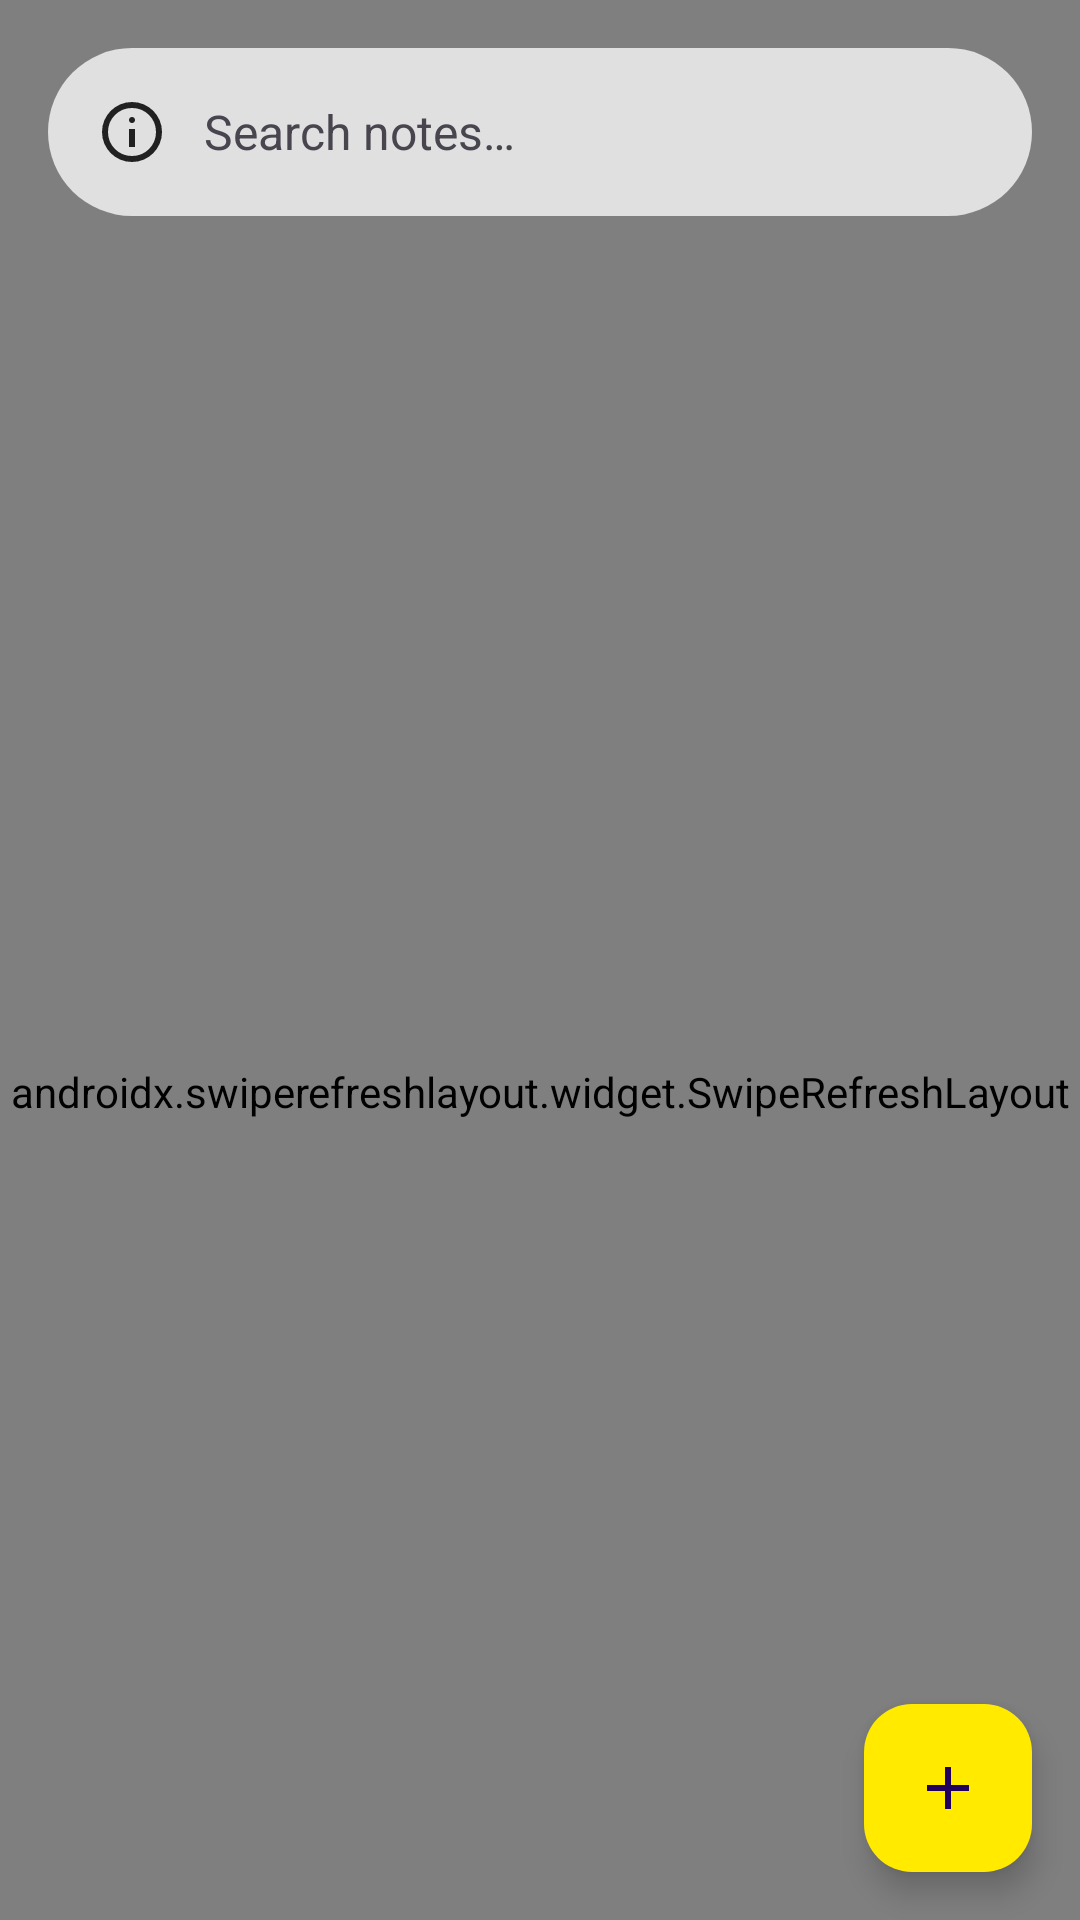

Produce the Android XML layout that renders to this screen, including the resource entries it uses.
<!-- AndroidManifest.xml: application theme Theme.Notes -->
<!-- res/layout/fragment_notes_list.xml -->
<?xml version="1.0" encoding="utf-8"?>
<androidx.coordinatorlayout.widget.CoordinatorLayout xmlns:android="http://schemas.android.com/apk/res/android"
    xmlns:app="http://schemas.android.com/apk/res-auto"
    xmlns:tools="http://schemas.android.com/tools"
    android:layout_width="match_parent"
    android:layout_height="match_parent">

    <androidx.swiperefreshlayout.widget.SwipeRefreshLayout
        android:id="@+id/swipe_to_refresh"
        android:layout_width="match_parent"
        android:layout_height="match_parent"
        app:layout_behavior="com.google.android.material.search.SearchBar$ScrollingViewBehavior">

        <FrameLayout
            android:layout_width="match_parent"
            android:layout_height="match_parent">

            <pl.atk.notes.presentation.utils.views.EmptyView
                android:id="@+id/empty_view_notes"
                android:layout_width="match_parent"
                android:layout_height="wrap_content"
                android:layout_gravity="center"
                android:visibility="gone"
                app:icon="@drawable/ic_add"
                app:text="@string/empty_notes_description" />

            <androidx.recyclerview.widget.RecyclerView
                android:id="@+id/recycler_notes"
                android:layout_width="match_parent"
                android:layout_height="match_parent"
                android:clipToPadding="false"
                android:paddingTop="88dp"
                tools:itemCount="10"
                tools:listitem="@layout/item_note" />

        </FrameLayout>

    </androidx.swiperefreshlayout.widget.SwipeRefreshLayout>

    <com.google.android.material.appbar.MaterialToolbar
        android:id="@+id/choose_toolbar"
        android:layout_width="match_parent"
        android:layout_height="wrap_content"
        android:visibility="gone"
        app:navigationIcon="@drawable/ic_close" />

    <com.google.android.material.appbar.AppBarLayout
        android:id="@+id/appBarLayout"
        android:layout_width="match_parent"
        android:layout_height="wrap_content">

        <com.google.android.material.search.SearchBar
            android:id="@+id/search_bar"
            android:layout_width="match_parent"
            android:layout_height="wrap_content"
            android:hint="@string/search_notes"
            app:navigationIcon="@drawable/ic_info"
            app:tintNavigationIcon="?colorOnSurface" />

    </com.google.android.material.appbar.AppBarLayout>

    <com.google.android.material.search.SearchView
        android:id="@+id/searchView"
        android:layout_width="match_parent"
        android:layout_height="match_parent"
        android:hint="@string/search_notes"
        app:backgroundTint="?android:colorBackground"
        app:layout_anchor="@id/search_bar">

        <FrameLayout
            android:layout_width="match_parent"
            android:layout_height="match_parent">

            <pl.atk.notes.presentation.utils.views.EmptyView
                android:id="@+id/empty_view_search_notes"
                android:layout_width="match_parent"
                android:layout_height="wrap_content"
                android:layout_gravity="center"
                android:visibility="gone"
                app:icon="@drawable/ic_search"
                app:text="@string/notes_empty_search_description" />

            <androidx.recyclerview.widget.RecyclerView
                android:id="@+id/recycler_search_notes"
                android:layout_width="match_parent"
                android:layout_height="match_parent"
                tools:itemCount="10"
                tools:listitem="@layout/item_note" />

        </FrameLayout>

    </com.google.android.material.search.SearchView>

    <com.google.android.material.floatingactionbutton.FloatingActionButton
        android:id="@+id/fab_add_note"
        android:layout_width="wrap_content"
        android:layout_height="wrap_content"
        android:layout_gravity="bottom|end"
        android:layout_margin="16dp"
        android:contentDescription="@string/content_description_add_note_fab"
        android:src="@drawable/ic_add"
        android:tint="?attr/colorOnSecondary"
        app:backgroundTint="?attr/colorSecondary" />

</androidx.coordinatorlayout.widget.CoordinatorLayout>
<!-- res/layout/item_note.xml (included above) -->
<?xml version="1.0" encoding="utf-8"?>
<androidx.constraintlayout.widget.ConstraintLayout xmlns:android="http://schemas.android.com/apk/res/android"
    xmlns:app="http://schemas.android.com/apk/res-auto"
    xmlns:tools="http://schemas.android.com/tools"
    android:layout_width="match_parent"
    android:layout_height="wrap_content">

    <com.google.android.material.card.MaterialCardView
        android:id="@+id/card"
        android:layout_width="match_parent"
        android:layout_height="wrap_content"
        android:clickable="true"
        android:focusable="true"
        app:cardCornerRadius="10dp"
        app:cardElevation="0dp"
        app:cardUseCompatPadding="true"
        app:contentPadding="16dp"
        app:cardBackgroundColor="@android:color/transparent"
        app:layout_constraintTop_toTopOf="parent"
        app:strokeColor="?attr/colorPrimaryVariant"
        app:strokeWidth="1dp">

        <androidx.constraintlayout.widget.ConstraintLayout
            android:layout_width="match_parent"
            android:layout_height="wrap_content">

            <TextView
                android:id="@+id/tv_note_title"
                android:layout_width="match_parent"
                android:layout_height="wrap_content"
                android:textAppearance="@style/TextAppearance.Material3.BodyLarge"
                android:textColor="?attr/colorOnBackground"
                android:textStyle="bold"
                app:layout_constraintTop_toTopOf="parent"
                tools:text="Note title" />

            <TextView
                android:id="@+id/tv_note_content"
                android:layout_width="match_parent"
                android:layout_height="wrap_content"
                android:layout_marginTop="4dp"
                android:ellipsize="end"
                android:maxLines="10"
                android:textAppearance="@style/TextAppearance.Material3.BodyMedium"
                android:textColor="?attr/colorOnBackground"
                app:layout_constraintTop_toBottomOf="@id/tv_note_title"
                tools:text="Note content that can be long.\nEllipsized after 10 lines." />

        </androidx.constraintlayout.widget.ConstraintLayout>

    </com.google.android.material.card.MaterialCardView>

</androidx.constraintlayout.widget.ConstraintLayout>
<!-- resources referenced by this layout -->
<resources>
  <!-- drawable ic_add (drawable) -->
  <vector xmlns:android="http://schemas.android.com/apk/res/android"
      android:width="24dp"
      android:height="24dp"
      android:viewportWidth="24"
      android:viewportHeight="24">
  
      <path
          android:fillColor="?colorOnBackground"
          android:pathData="M19,13h-6v6h-2v-6H5v-2h6V5h2v6h6v2z" />
  
  </vector>
  <!-- drawable ic_close (drawable) -->
  <vector xmlns:android="http://schemas.android.com/apk/res/android"
      android:width="24dp"
      android:height="24dp"
      android:viewportWidth="960"
      android:viewportHeight="960">
      <path
          android:fillColor="?colorOnSurface"
          android:pathData="m256,760 l-56,-56 224,-224 -224,-224 56,-56 224,224 224,-224 56,56 -224,224 224,224 -56,56 -224,-224 -224,224Z" />
  </vector>
  <!-- drawable ic_info (drawable) -->
  <vector xmlns:android="http://schemas.android.com/apk/res/android"
      android:width="24dp"
      android:height="24dp"
      android:viewportWidth="960"
      android:viewportHeight="960">
      <path
          android:fillColor="?colorOnPrimary"
          android:pathData="M440,680h80v-240h-80v240ZM480,360q17,0 28.5,-11.5T520,320q0,-17 -11.5,-28.5T480,280q-17,0 -28.5,11.5T440,320q0,17 11.5,28.5T480,360ZM480,880q-83,0 -156,-31.5T197,763q-54,-54 -85.5,-127T80,480q0,-83 31.5,-156T197,197q54,-54 127,-85.5T480,80q83,0 156,31.5T763,197q54,54 85.5,127T880,480q0,83 -31.5,156T763,763q-54,54 -127,85.5T480,880ZM480,800q134,0 227,-93t93,-227q0,-134 -93,-227t-227,-93q-134,0 -227,93t-93,227q0,134 93,227t227,93ZM480,480Z" />
  </vector>
  <!-- drawable ic_search (drawable) -->
  <vector xmlns:android="http://schemas.android.com/apk/res/android"
      android:width="24dp"
      android:height="24dp"
      android:viewportWidth="960"
      android:viewportHeight="960">
    <path
        android:fillColor="?colorOnPrimary"
        android:pathData="M784,840 L532,588q-30,24 -69,38t-83,14q-109,0 -184.5,-75.5T120,380q0,-109 75.5,-184.5T380,120q109,0 184.5,75.5T640,380q0,44 -14,83t-38,69l252,252 -56,56ZM380,560q75,0 127.5,-52.5T560,380q0,-75 -52.5,-127.5T380,200q-75,0 -127.5,52.5T200,380q0,75 52.5,127.5T380,560Z"/>
  </vector>
  <string name="content_description_add_note_fab">Button to open add new note screen.</string>
  <string name="empty_notes_description">No notes.\nAdd your first one by pressing plus button.</string>
  <string name="notes_empty_search_description">No notes found.</string>
  <string name="search_notes">Search notes…</string>
  <color name="gray300">#E0E0E0</color>
  <color name="gray500">#9E9E9E</color>
  <color name="gray900">#212121</color>
  <color name="yellow_a_400">#FFEA00</color>
  <color name="gray50">#FAFAFA</color>
  <color name="red500">#F44336</color>
  <color name="gray100">#F5F5F5</color>
  <style name="ThemeOverlay.App.BottomSheetDialog" parent="ThemeOverlay.Material3.BottomSheetDialog">
          <item name="bottomSheetStyle">@style/ModalBottomSheetDialog</item>
      </style>
  <style name="ModalBottomSheetDialog" parent="Widget.Material3.BottomSheet.Modal">
          <item name="backgroundTint">?colorSurface</item>
          <item name="shapeAppearance">@style/ShapeAppearance.App.LargeComponent</item>
      </style>
  <style name="ShapeAppearance.App.LargeComponent" parent="ShapeAppearance.Material3.LargeComponent">
          <item name="cornerSize">@dimen/bottom_sheet_dialog_corner_radius</item>
      </style>
  <dimen name="bottom_sheet_dialog_corner_radius">16dp</dimen>
</resources>
